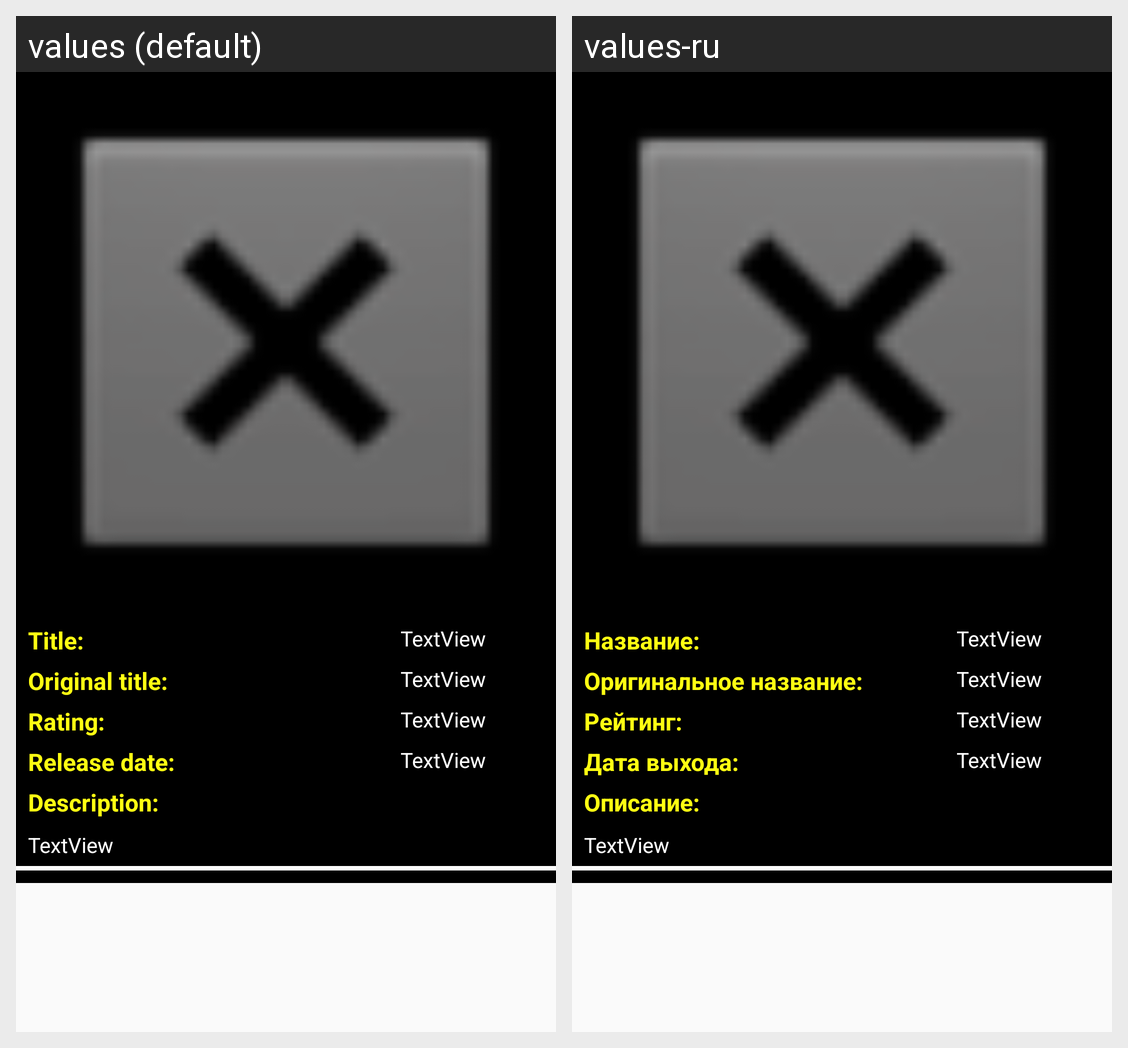

Strings drawn on this Android screen and how each of the app's shown locales translates them:
Android screen res/layout/activity_detail.xml rendered under 2 locales, left to right: values (default), values-ru. Device: Nexus 5 (rendered at 1080×1920; each locale shown at half size, 540×960, under a caption strip naming it); theme AppTheme.
Strings drawn on this screen, with the default value and each locale's value (text and hints the layout hard-codes, and strings that could not be matched under every locale, appear in the picture but are not listed):

label_title
  values: Title:
  values-ru: Название:

text_replace
  values: TextView
  values-ru: TextView

label_original_title
  values: Original title:
  values-ru: Оригинальное название:

label_rating
  values: Rating:
  values-ru: Рейтинг:

label_release_date
  values: Release date:
  values-ru: Дата выхода:

label_description
  values: Description:
  values-ru: Описание:
